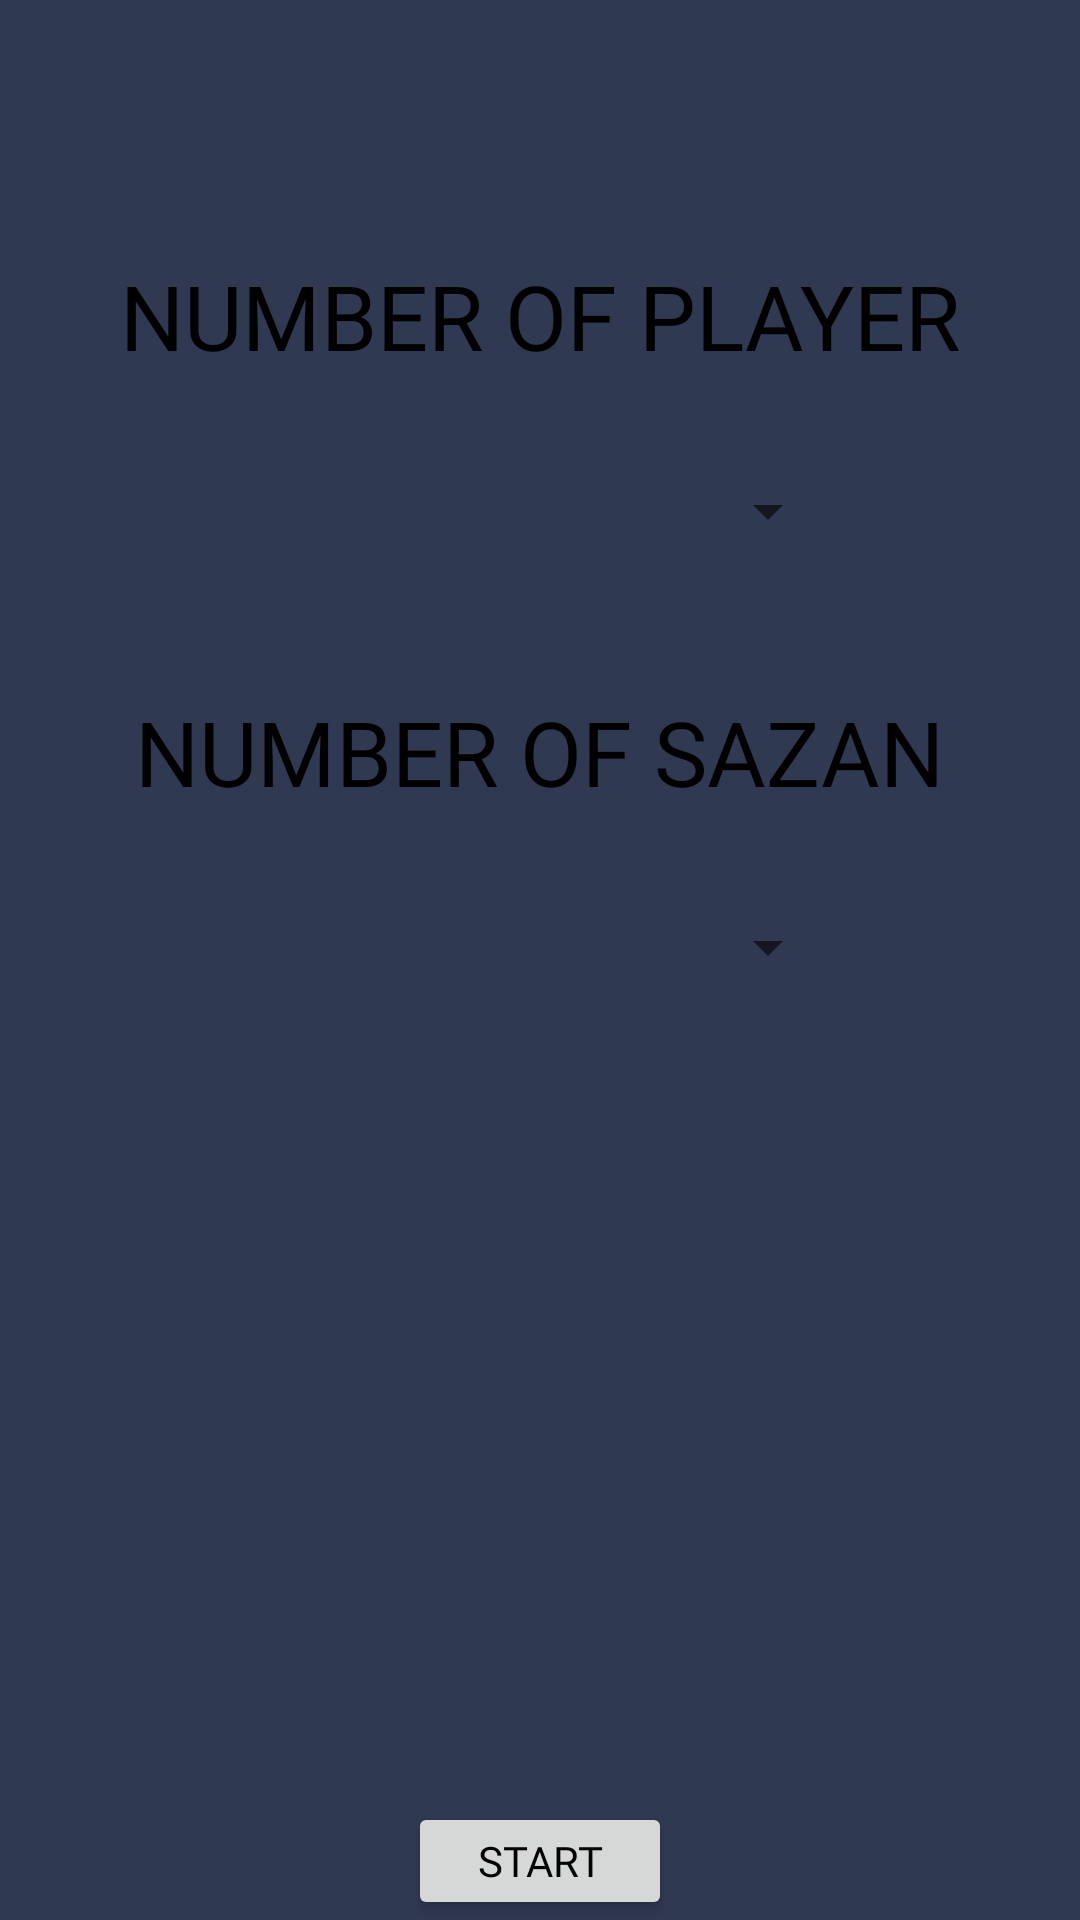

Reconstruct the res/layout file that produces this screen, plus the resources it refers to.
<!-- AndroidManifest.xml: application theme Theme.MyApplication -->
<!-- res/layout/activity_selection.xml -->
<?xml version="1.0" encoding="utf-8"?>
<LinearLayout xmlns:android="http://schemas.android.com/apk/res/android"
    xmlns:app="http://schemas.android.com/apk/res-auto"
    xmlns:tools="http://schemas.android.com/tools"
    android:layout_width="match_parent"
    android:background="@color/maincolor"
    android:layout_height="match_parent"
    android:orientation="vertical"
    android:gravity="center_horizontal"
    tools:context=".SelectionActivity">
    <TextView
        android:textColor="@color/black"
        android:layout_marginTop="85dp"
        android:layout_width="wrap_content"
        android:layout_height="wrap_content"
        android:text="NUMBER OF PLAYER"
        android:textSize="30sp"
        android:fontFamily="@font/aclonica"/>

    <Spinner
        android:id="@+id/spinnerNumberofPlayer"
        android:layout_width="200dp"
        android:layout_height="50dp"
        android:layout_marginTop="20dp"/>

    <TextView
        android:textColor="@color/black"
        android:layout_marginTop="35dp"
        android:layout_width="wrap_content"
        android:layout_height="wrap_content"
        android:text="NUMBER OF SAZAN"
        android:textSize="30sp"
        android:fontFamily="@font/aclonica"/>

    <Spinner
        android:id="@+id/spinnerNumberofSpy"
        android:layout_width="200dp"
        android:layout_height="50dp"
        android:layout_marginTop="20dp"/>

    <Button
        android:layout_marginTop="260dp"
        android:id="@+id/startButton"
        android:layout_width="wrap_content"
        android:layout_height="wrap_content"
        android:text="START"
        android:textColor="@color/black"
        android:fontFamily="@font/aclonica"/>

</LinearLayout>
<!-- resources referenced by this layout -->
<resources>
  <color name="black">#FF000000</color>
  <color name="maincolor">#303952</color>
  <style name="Theme.MyApplication" parent="Theme.MaterialComponents.DayNight.NoActionBar">
          
          <item name="colorPrimary">@color/grey</item>
          <item name="colorPrimaryVariant">@color/purple_700</item>
          <item name="colorOnPrimary">@color/white</item>
          
          <item name="colorSecondary">@color/teal_200</item>
          <item name="colorSecondaryVariant">@color/teal_700</item>
          <item name="colorOnSecondary">@color/black</item>
          
          <item name="android:statusBarColor" tools:targetApi="l">?attr/colorPrimaryVariant</item>
          
      </style>
  <color name="grey">#718093</color>
  <color name="purple_700">#FF3700B3</color>
  <color name="white">#FFFFFFFF</color>
  <color name="teal_200">#FF03DAC5</color>
  <color name="teal_700">#FF018786</color>
</resources>
